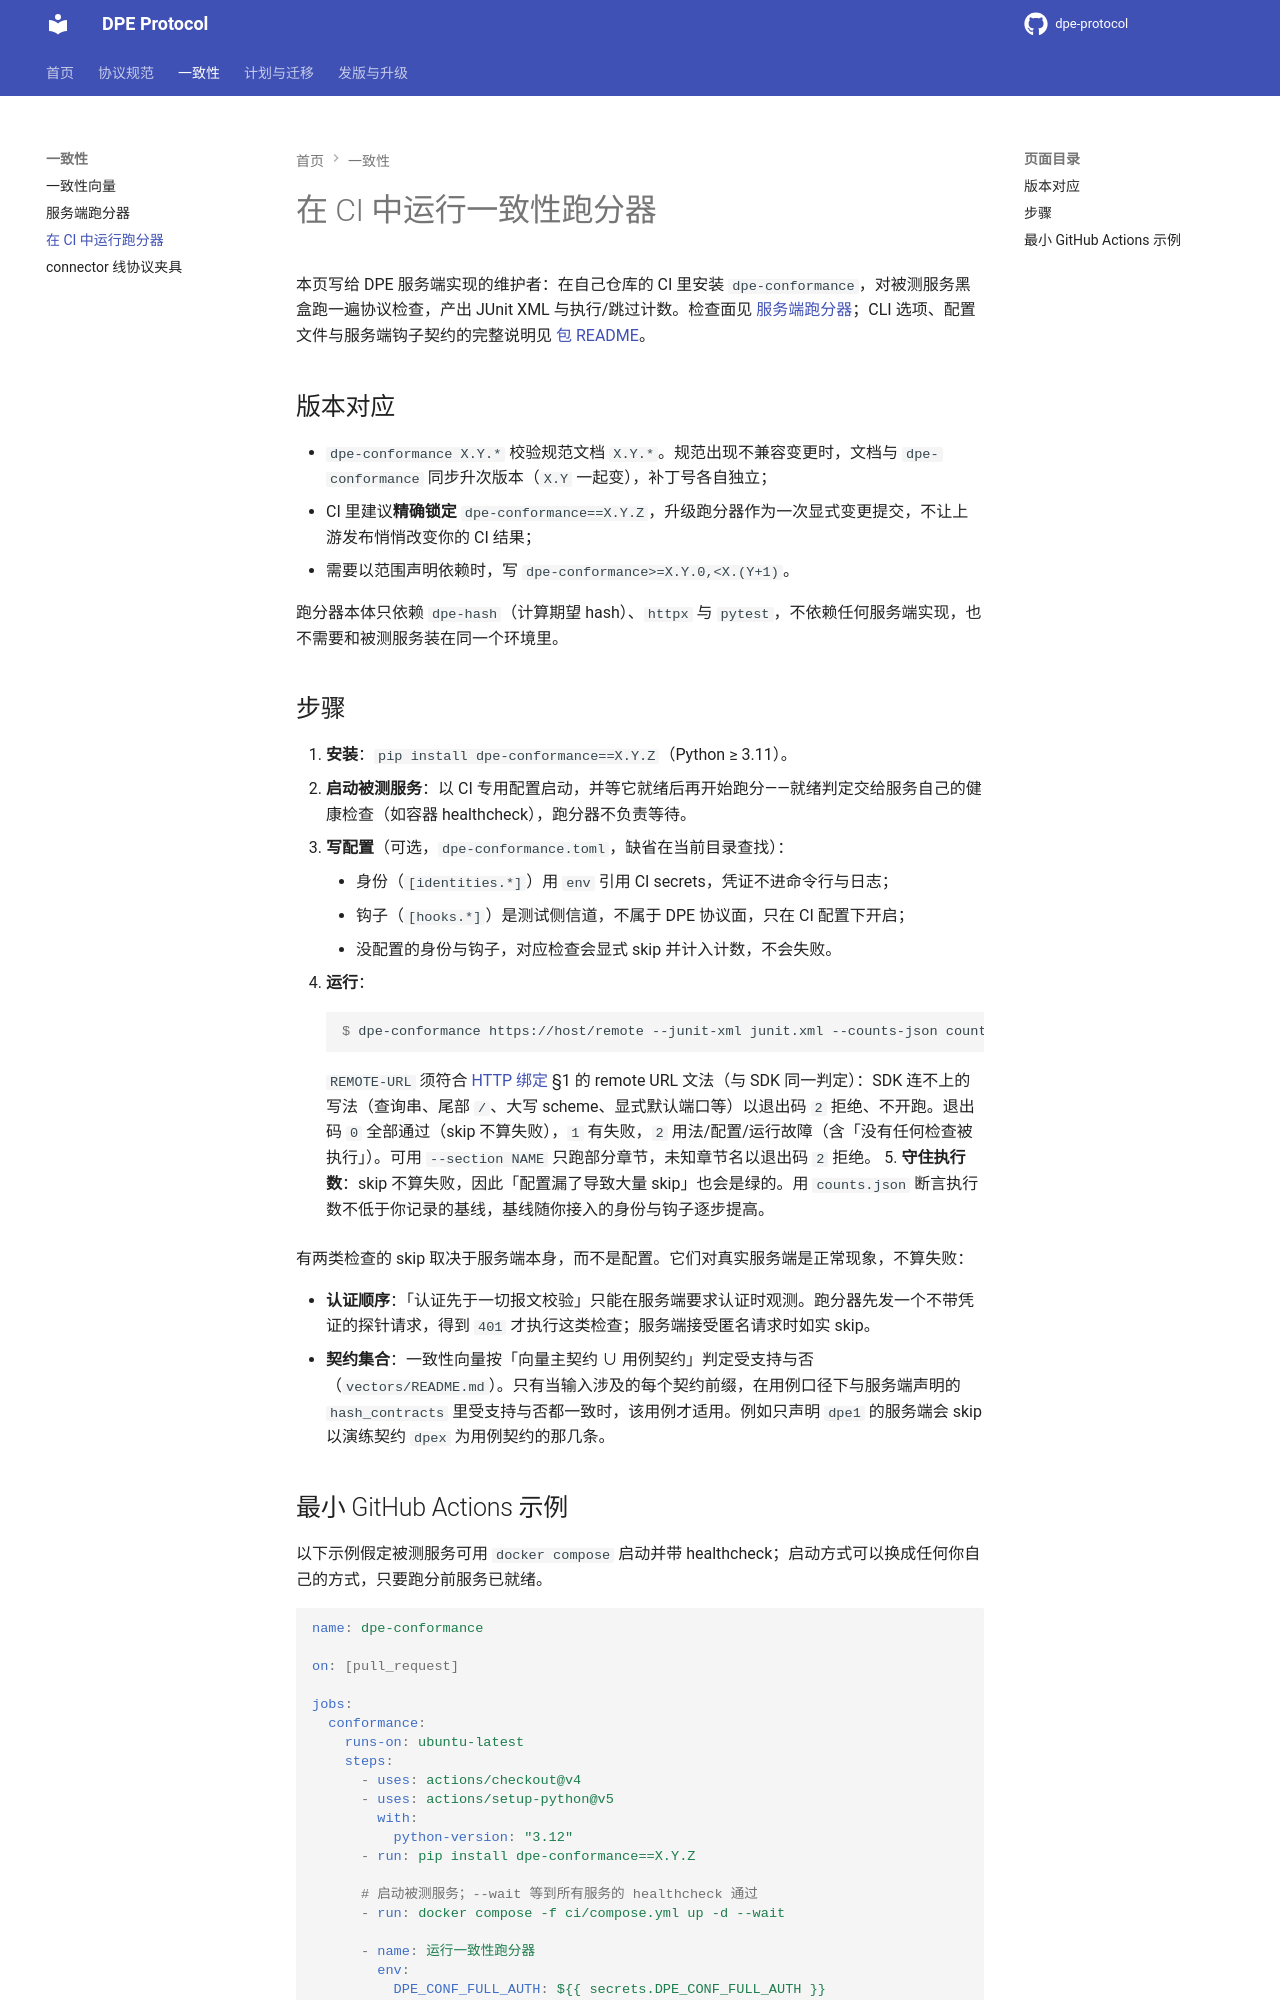

repository: A2C-SMCP/dpe-protocol · page: 0.4.0/conformance/ci/index.html · generator: mkdocs

# 在 CI 中运行一致性跑分器

本页写给 DPE 服务端实现的维护者：在自己仓库的 CI 里安装 `dpe-conformance`，对被测服务黑盒跑一遍协议检查，产出 JUnit XML 与执行/跳过计数。检查面见 [服务端跑分器](README.md)；CLI 选项、配置文件与服务端钩子契约的完整说明见 [包 README](https://github.com/A2C-SMCP/dpe-protocol/tree/main/sdk/python/packages/dpe-conformance#readme)。

## 版本对应

- `dpe-conformance X.Y.*` 校验规范文档 `X.Y.*`。规范出现不兼容变更时，文档与 `dpe-conformance` 同步升次版本（`X.Y` 一起变），补丁号各自独立；
- CI 里建议**精确锁定** `dpe-conformance==X.Y.Z`，升级跑分器作为一次显式变更提交，不让上游发布悄悄改变你的 CI 结果；
- 需要以范围声明依赖时，写 `dpe-conformance>=X.Y.0,<X.(Y+1)`。

跑分器本体只依赖 `dpe-hash`（计算期望 hash）、`httpx` 与 `pytest`，不依赖任何服务端实现，也不需要和被测服务装在同一个环境里。

## 步骤

1. **安装**：`pip install dpe-conformance==X.Y.Z`（Python ≥ 3.11）。
2. **启动被测服务**：以 CI 专用配置启动，并等它就绪后再开始跑分——就绪判定交给服务自己的健康检查（如容器 healthcheck），跑分器不负责等待。
3. **写配置**（可选，`dpe-conformance.toml`，缺省在当前目录查找）：
    - 身份（`[identities.*]`）用 `env` 引用 CI secrets，凭证不进命令行与日志；
    - 钩子（`[hooks.*]`）是测试侧信道，不属于 DPE 协议面，只在 CI 配置下开启；
    - 没配置的身份与钩子，对应检查会显式 skip 并计入计数，不会失败。
4. **运行**：

    ```console
    $ dpe-conformance https://host/remote --junit-xml junit.xml --counts-json counts.json
    ```

    `REMOTE-URL` 须符合 [HTTP 绑定](../spec/bindings/http.md) §1 的 remote URL 文法（与 SDK 同一判定）：SDK 连不上的写法（查询串、尾部 `/`、大写 scheme、显式默认端口等）以退出码 `2` 拒绝、不开跑。退出码 `0` 全部通过（skip 不算失败），`1` 有失败，`2` 用法/配置/运行故障（含「没有任何检查被执行」）。可用 `--section NAME` 只跑部分章节，未知章节名以退出码 `2` 拒绝。
5. **守住执行数**：skip 不算失败，因此「配置漏了导致大量 skip」也会是绿的。用 `counts.json` 断言执行数不低于你记录的基线，基线随你接入的身份与钩子逐步提高。

**验收口径**：服务端实现的验收标准是**退出码 `0` 加执行数基线**，不要求零 skip。服务端的合规与否不取决于 skip 的条数。下文本仓库自身 CI 的「零 skip」只是参考服务端的自检口径，不是对外部实现者的要求。只声明 `dpe1` 的生产服务端单轮运行全部章节即可：契约集合导致的 skip 属于预期，不需要为凑零 skip 另开测试专用的契约开关。

有三类检查的 skip 取决于服务端本身，而不是配置。它们对真实服务端是正常现象，不算失败：

- **认证顺序**：「认证先于一切报文校验」只能在服务端要求认证时观测。跑分器先发一个不带凭证的探针请求，得到 `401` 才执行这类检查；服务端接受匿名请求时如实 skip。
- **契约集合**：一致性向量按「向量主契约 ∪ 用例契约」判定受支持与否（`vectors/README.md`）。只有当输入涉及的每个契约前缀，在用例口径下与服务端声明的 `hash_contracts` 里受支持与否都一致时，该用例才适用。例如只声明 `dpe1` 的服务端会 skip 以演练契约 `dpex` 为用例契约的那几条。
- **身份的权限形态**：「无 force 权限」的检查须先证明 `no-force` 身份对测试命名空间有写权，否则无法构造对照。该身份对测试命名空间没有写权（例如只有某个前缀的写权，而 `uri-prefix` 不在其内）时，这条检查如实 skip。服务端能签发前缀可写的身份时，可以给 `no-force` 一个覆盖 `uri-prefix` 的前缀，再给 `scoped` 另一个不在 `uri-prefix` 内的前缀，两类检查就都会执行；这两个身份都是常规身份，不需要另设 CI 专用的权限映射。
